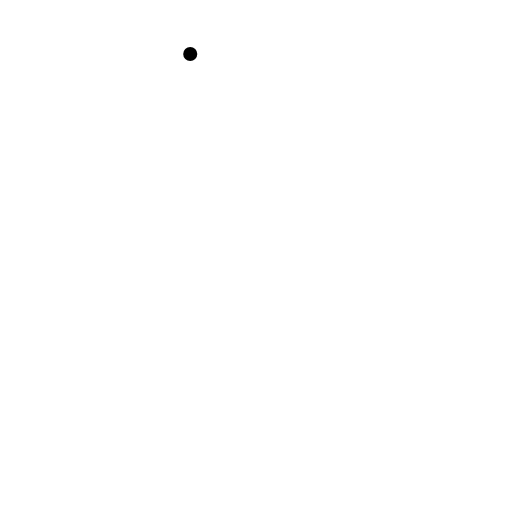
t = 0.00 s
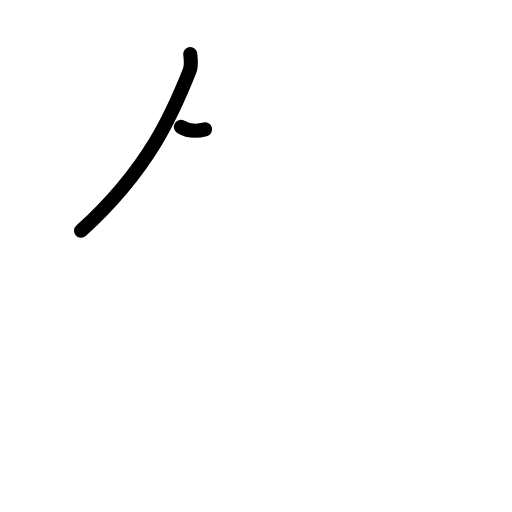
t = 1.20 s
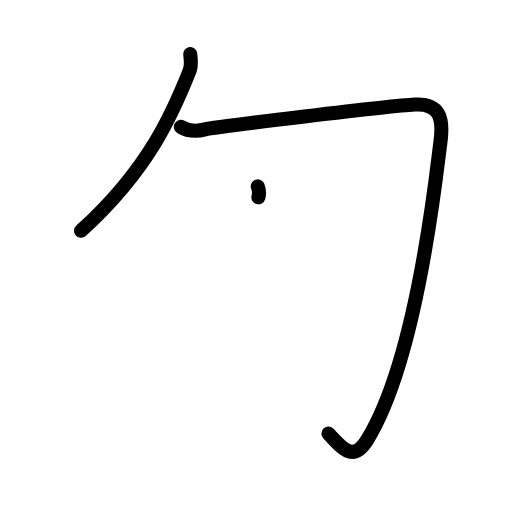
t = 2.38 s
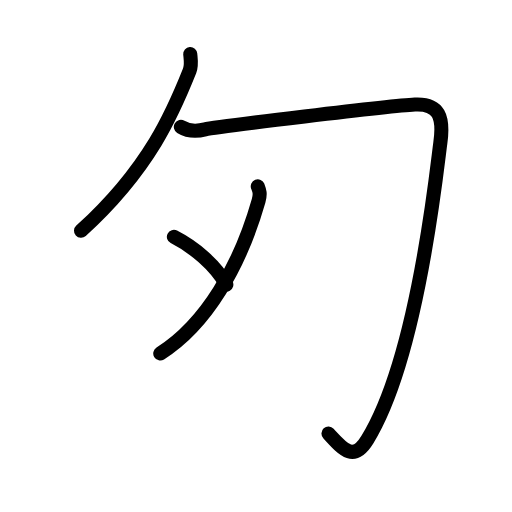
t = 3.50 s
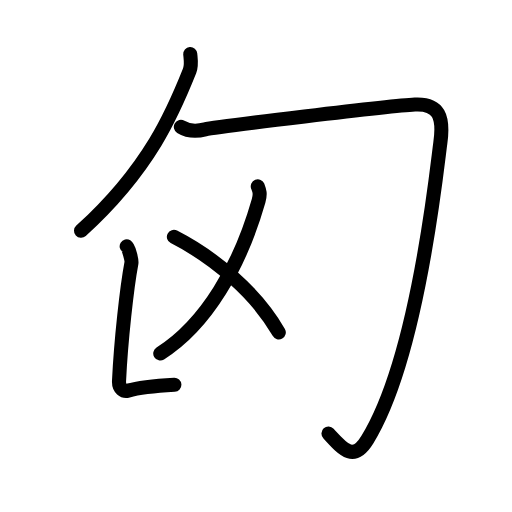
t = 4.81 s
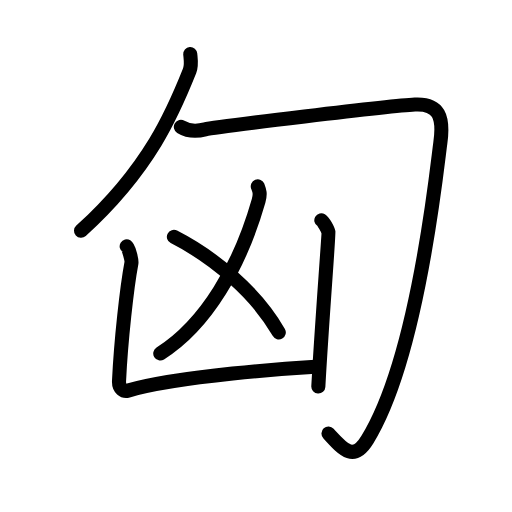
t = 6.00 s

The animated SVG that drew these frames (rendered in a browser with its animation timeline set to each time). Animation: 21 SMIL elements (animate=21); one cycle of 6.00 s.

<?xml version="1.0" encoding="UTF-8"?>
<!--
AniKanjiVG is licensed by CC-BY-SA Paul C. Sommerhoff (https://bitbucket.org/sommerhoff/anikanjivg).
AniKanjiVG uses KanjiVG which is licensed by CC-BY-SA Ulrich Apel (http://kanjivg.tagaini.net).
See also http://creativecommons.org/licenses/by-sa/3.0/
-->
<svg xmlns:kvg='http://kanjivg.tagaini.net' xmlns='http://www.w3.org/2000/svg' width='109' height='109' viewBox='0 0 109 109' style='fill:none;stroke:#000000;stroke-width:3;stroke-linecap:round;stroke-linejoin:round;' id="kvg:kanji_05308"><g id="kvg:05308" kvg:element="匈"><g id="kvg:05308-g1" kvg:element="勹" kvg:position="kamae" kvg:radical="general"><g id="kvg:05308-g2" kvg:element="丿"><path id="kvg:05308-s1" kvg:type="㇒" d="M40.5,11.5c0.07,0.89,0.35,2.35-0.13,3.56C37,23.5,32,35.75,17.25,49.13"><animate attributeName="d" begin="0.0s" dur="0.5s" from="M40.5,11.5C40.5,11.5,40.5,11.5,40.5,11.5" to="M40.5,11.5c0.07,0.89,0.35,2.35-0.13,3.56" />
<animate attributeName="d" begin="0.5s" dur="0.5s" from="M40.5,11.5c0.07,0.89,0.35,2.35-0.13,3.56c0,0,0,0,0,0,0" to="M40.5,11.5c0.07,0.89,0.35,2.35-0.13,3.56C37,23.5,32,35.75,17.25,49.13" />
</path>
</g>
<path id="kvg:05308-s2" kvg:type="㇆" d="M38.5,27.01c1.29,0.79,3.1,1.06,5.16,0.53c2.06-0.53,39.5-5.03,44.66-5.29c5.16-0.26,6.2,2.65,5.42,8.2C92.97,36.01,89,76,78.19,93.62c-2.97,4.83-5.21,1.99-8.26-1.32"><animate attributeName="d" begin="1.0s" dur="0.2s" from="M38.5,27.01C38.5,27.01,38.5,27.01,38.5,27.01" to="M38.5,27.01c1.29,0.79,3.1,1.06,5.16,0.53" />
<animate attributeName="d" begin="1.2s" dur="0.2s" from="M38.5,27.01c1.29,0.79,3.1,1.06,5.16,0.53c0,0,0,0,0,0,0" to="M38.5,27.01c1.29,0.79,3.1,1.06,5.16,0.53c2.06-0.53,39.5-5.03,44.66-5.29" />
<animate attributeName="d" begin="1.4s" dur="0.2s" from="M38.5,27.01c1.29,0.79,3.1,1.06,5.16,0.53c2.06-0.53,39.5-5.03,44.66-5.29c0,0,0,0,0,0,0" to="M38.5,27.01c1.29,0.79,3.1,1.06,5.16,0.53c2.06-0.53,39.5-5.03,44.66-5.29c5.16-0.26,6.2,2.65,5.42,8.2" />
<animate attributeName="d" begin="1.6s" dur="0.2s" from="M38.5,27.01c1.29,0.79,3.1,1.06,5.16,0.53c2.06-0.53,39.5-5.03,44.66-5.29c5.16-0.26,6.2,2.65,5.42,8.2c0,0,0,0,0,0,0" to="M38.5,27.01c1.29,0.79,3.1,1.06,5.16,0.53c2.06-0.53,39.5-5.03,44.66-5.29c5.16-0.26,6.2,2.65,5.42,8.2C92.97,36.01,89,76,78.19,93.62" />
<animate attributeName="d" begin="1.8s" dur="0.2s" from="M38.5,27.01c1.29,0.79,3.1,1.06,5.16,0.53c2.06-0.53,39.5-5.03,44.66-5.29c5.16-0.26,6.2,2.65,5.42,8.2C92.97,36.01,89,76,78.19,93.62c0,0,0,0,0,0,0" to="M38.5,27.01c1.29,0.79,3.1,1.06,5.16,0.53c2.06-0.53,39.5-5.03,44.66-5.29c5.16-0.26,6.2,2.65,5.42,8.2C92.97,36.01,89,76,78.19,93.62c-2.97,4.83-5.21,1.99-8.26-1.32" />
<animate attributeName="d" begin="0s" dur="1.0s" from="M-100,-100" to="M-100,-100" />
</path>
</g>
<g id="kvg:05308-g3" kvg:element="凶"><g id="kvg:05308-g4" kvg:element="乂"><g id="kvg:05308-g5" kvg:element="丿"><path id="kvg:05308-s3" kvg:type="㇒" d="M54.88,39.68c0.34,0.87,0.61,1.53,0.17,3.09c-3.96,13.88-11.17,26.32-20.93,32.48"><animate attributeName="d" begin="2.0s" dur="0.5s" from="M54.88,39.68C54.88,39.68,54.88,39.68,54.88,39.68" to="M54.88,39.68c0.34,0.87,0.61,1.53,0.17,3.09" />
<animate attributeName="d" begin="2.5s" dur="0.5s" from="M54.88,39.68c0.34,0.87,0.61,1.53,0.17,3.09c0,0,0,0,0,0,0" to="M54.88,39.68c0.34,0.87,0.61,1.53,0.17,3.09c-3.96,13.88-11.17,26.32-20.93,32.48" />
<animate attributeName="d" begin="0s" dur="2.0s" from="M-100,-100" to="M-100,-100" />
</path>
</g>
<path id="kvg:05308-s4" kvg:type="㇔/㇏" d="M37.02,50.42c8.48,4.33,17.48,11.83,22.33,20.34"><animate attributeName="d" begin="3.0s" dur="1.0s" from="M37.02,50.42C37.02,50.42,37.02,50.42,37.02,50.42" to="M37.02,50.42c8.48,4.33,17.48,11.83,22.33,20.34" />
<animate attributeName="d" begin="0s" dur="3.0s" from="M-100,-100" to="M-100,-100" />
</path>
</g>
<g id="kvg:05308-g6" kvg:element="凵" kvg:position="kamae"><path id="kvg:05308-s5" kvg:type="㇄a" d="M26.97,52.44c0.45,0.27,1.11,3.02,1.01,3.56C27,61.25,25.75,72.5,25.34,81.13c-0.08,1.62,1.03,2.28,1.9,2.03c11.02-3.17,35.11-4.8,39.85-5.07"><animate attributeName="d" begin="4.0s" dur="0.25s" from="M26.97,52.44C26.97,52.44,26.97,52.44,26.97,52.44" to="M26.97,52.44c0.45,0.27,1.11,3.02,1.01,3.56" />
<animate attributeName="d" begin="4.25s" dur="0.25s" from="M26.97,52.44c0.45,0.27,1.11,3.02,1.01,3.56c0,0,0,0,0,0,0" to="M26.97,52.44c0.45,0.27,1.11,3.02,1.01,3.56C27,61.25,25.75,72.5,25.34,81.13" />
<animate attributeName="d" begin="4.5s" dur="0.25s" from="M26.97,52.44c0.45,0.27,1.11,3.02,1.01,3.56C27,61.25,25.75,72.5,25.34,81.13c0,0,0,0,0,0,0" to="M26.97,52.44c0.45,0.27,1.11,3.02,1.01,3.56C27,61.25,25.75,72.5,25.34,81.13c-0.08,1.62,1.03,2.28,1.9,2.03" />
<animate attributeName="d" begin="4.75s" dur="0.25s" from="M26.97,52.44c0.45,0.27,1.11,3.02,1.01,3.56C27,61.25,25.75,72.5,25.34,81.13c-0.08,1.62,1.03,2.28,1.9,2.03c0,0,0,0,0,0,0" to="M26.97,52.44c0.45,0.27,1.11,3.02,1.01,3.56C27,61.25,25.75,72.5,25.34,81.13c-0.08,1.62,1.03,2.28,1.9,2.03c11.02-3.17,35.11-4.8,39.85-5.07" />
<animate attributeName="d" begin="0s" dur="4.0s" from="M-100,-100" to="M-100,-100" />
</path>
<path id="kvg:05308-s6" kvg:type="㇑" d="M68.41,46.88c0.46,0.27,1.42,2.02,1.51,2.56c0.09,0.54-1.42,19.56-2.15,32.84"><animate attributeName="d" begin="5.0s" dur="0.5s" from="M68.41,46.88C68.41,46.88,68.41,46.88,68.41,46.88" to="M68.41,46.88c0.46,0.27,1.42,2.02,1.51,2.56" />
<animate attributeName="d" begin="5.5s" dur="0.5s" from="M68.41,46.88c0.46,0.27,1.42,2.02,1.51,2.56c0,0,0,0,0,0,0" to="M68.41,46.88c0.46,0.27,1.42,2.02,1.51,2.56c0.09,0.54-1.42,19.56-2.15,32.84" />
<animate attributeName="d" begin="0s" dur="5.0s" from="M-100,-100" to="M-100,-100" />
</path>
</g>
</g>
</g>
</svg>
